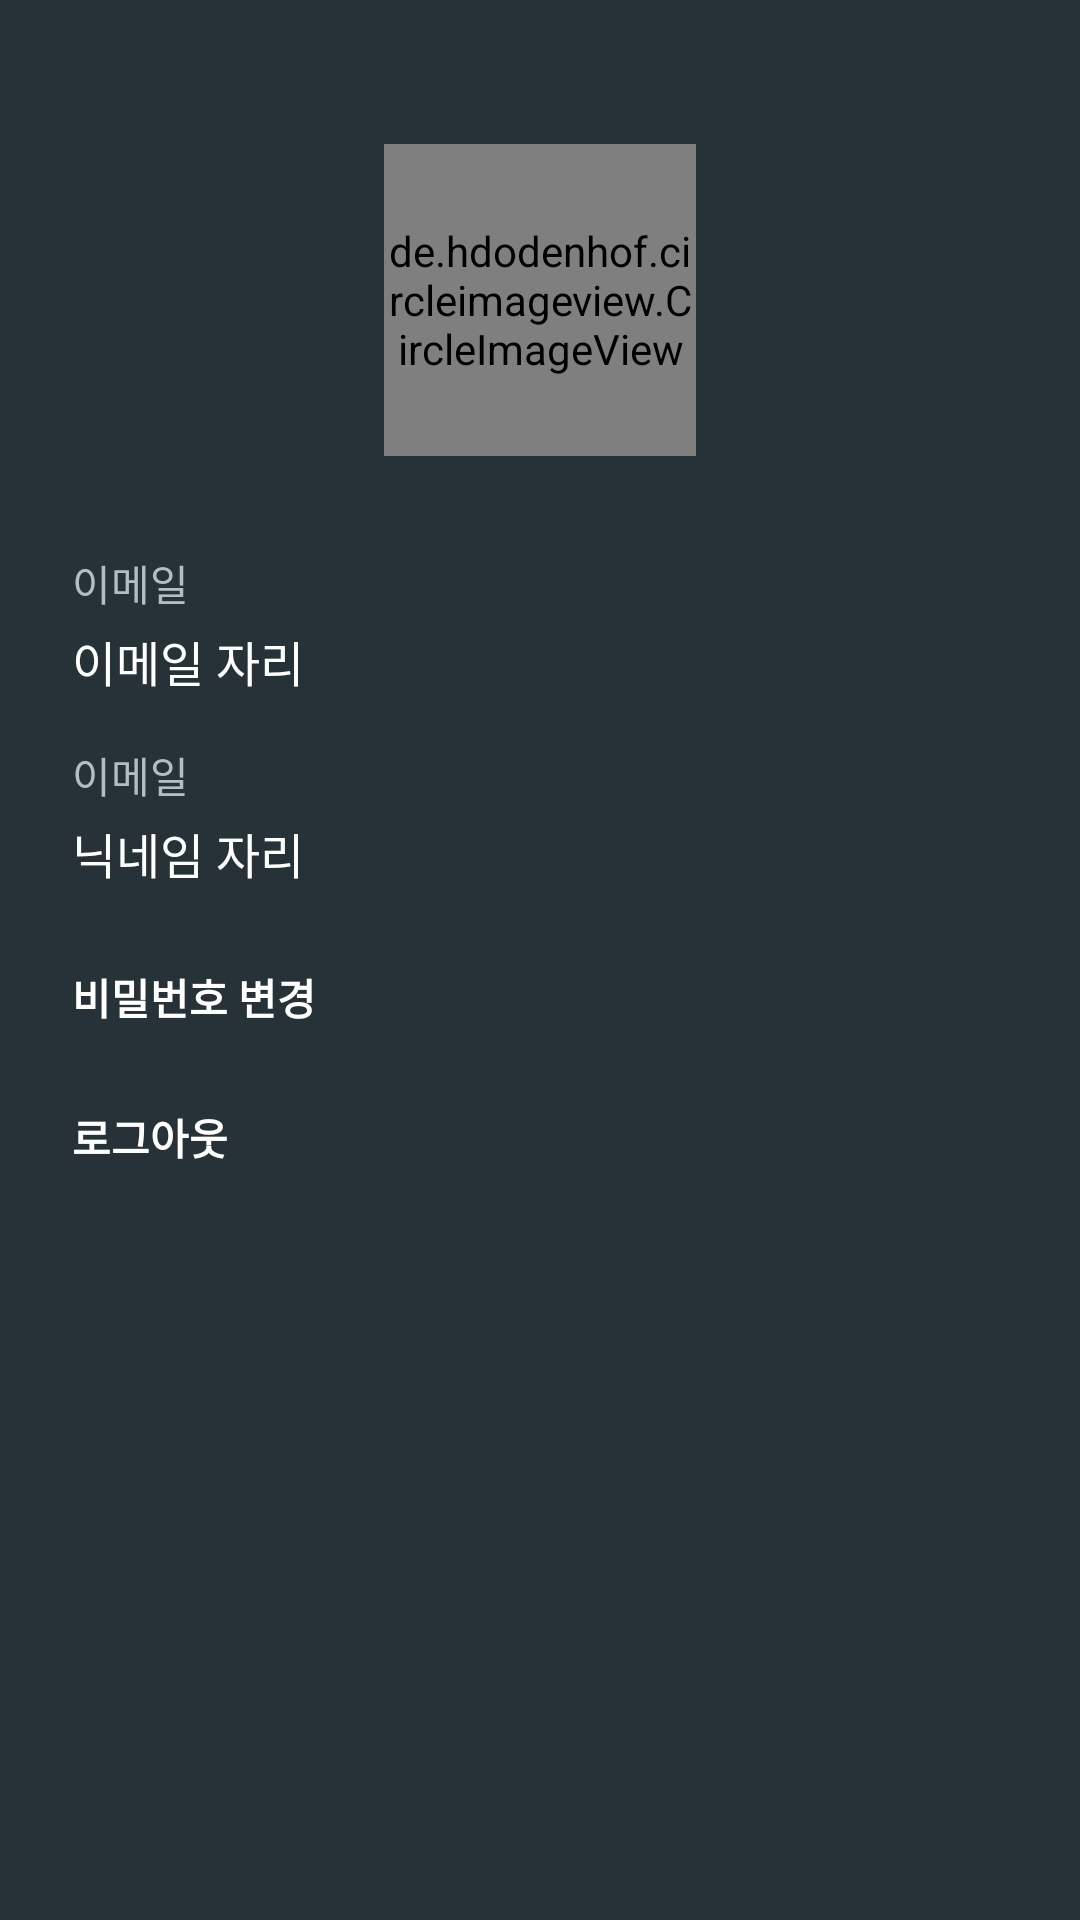

Layout XML and referenced resources for this Android screen:
<!-- AndroidManifest.xml: application theme Theme.Android_Retrofit -->
<!-- res/layout/activity_detail_profile.xml -->
<?xml version="1.0" encoding="utf-8"?>
<layout>
    <LinearLayout xmlns:android="http://schemas.android.com/apk/res/android"
        xmlns:app="http://schemas.android.com/apk/res-auto"
        xmlns:tools="http://schemas.android.com/tools"
        android:layout_width="match_parent"
        android:layout_height="match_parent"
        android:orientation="vertical"
        android:paddingHorizontal="24dp"
        android:background="@color/blueGrey_900"
        tools:context=".ui.setting.DetailProfileActivity">

        <de.hdodenhof.circleimageview.CircleImageView
            android:id="@+id/profileImg"
            android:layout_width="104dp"
            android:layout_height="104dp"
            android:layout_gravity="center"
            android:layout_marginTop="48dp"
            android:src="@mipmap/ic_launcher_round"/>

        <TextView
            android:layout_width="wrap_content"
            android:layout_height="wrap_content"
            android:layout_marginTop="32dp"
            android:text="이메일"
            android:textColor="@color/blueGrey_200"/>

        <TextView
            android:id="@+id/emailTxt"
            android:layout_width="wrap_content"
            android:layout_height="wrap_content"
            android:text="이메일 자리"
            android:textSize="16sp"
            android:layout_marginTop="4dp"/>

        <TextView
            android:layout_width="wrap_content"
            android:layout_height="wrap_content"
            android:layout_marginTop="16dp"
            android:text="이메일"
            android:textColor="@color/blueGrey_200"/>

        <TextView
            android:id="@+id/nicknameTxt"
            android:layout_width="wrap_content"
            android:layout_height="wrap_content"
            android:text="닉네임 자리"
            android:textSize="16sp"
            android:layout_marginTop="4dp"/>

        <TextView
            android:id="@+id/changePwBtn"
            android:layout_width="wrap_content"
            android:layout_height="wrap_content"
            android:text="비밀번호 변경"
            android:layout_marginTop="26dp"
            android:textStyle="bold"/>

        <TextView
            android:id="@+id/logoutBtn"
            android:layout_width="wrap_content"
            android:layout_height="wrap_content"
            android:text="로그아웃"
            android:layout_marginTop="26dp"
            android:textStyle="bold"/>


    </LinearLayout>
</layout>
<!-- resources referenced by this layout -->
<resources>
  <color name="blueGrey_200">#B0BEC5</color>
  <color name="blueGrey_900">#263238</color>
  <style name="Theme.Android_Retrofit" parent="Theme.MaterialComponents.DayNight.DarkActionBar">
          
          <item name="colorPrimary">@color/amber_300</item>
          <item name="colorPrimaryVariant">@color/purple_700</item>
          <item name="colorOnPrimary">@color/white</item>
          
          <item name="colorSecondary">@color/teal_200</item>
          <item name="colorSecondaryVariant">@color/teal_700</item>
          <item name="colorOnSecondary">@color/black</item>
          
          <item name="android:statusBarColor" tools:targetApi="l">?attr/colorPrimaryVariant</item>
          
          <item name="android:textColor">@color/white</item>
      </style>
  <color name="amber_300">#FFD54F</color>
  <color name="purple_700">#FF3700B3</color>
  <color name="white">#FFFFFFFF</color>
  <color name="teal_200">#FF03DAC5</color>
  <color name="teal_700">#FF018786</color>
  <color name="black">#FF000000</color>
</resources>
